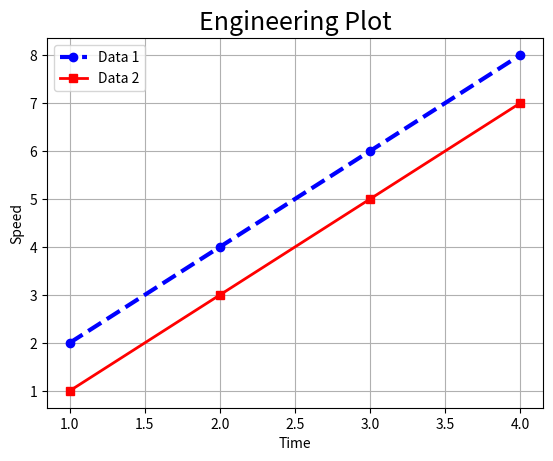

This chart was generated by the following Python code:
# =========================================
# MATPLOTLIB CHEAT SHEET + PRACTICE
# =========================================

# import plotting library
import matplotlib.pyplot as plt


# =========================================
# SAMPLE DATA
# =========================================

# x-axis values
x = [1, 2, 3, 4]

# first y-axis dataset
y = [2, 4, 6, 8]

# second y-axis dataset
y2 = [1, 3, 5, 7]


# =========================================
# BASIC LINE PLOT
# =========================================

plt.plot(
    x,              # x values
    y,              # y values

    # line color
    color="blue",

    # line style
    # "-" solid
    # "--" dashed
    # ":" dotted
    linestyle="--",

    # point markers
    # "o" circle
    # "x" x mark
    # "s" square
    marker="o",

    # line thickness
    linewidth=3,

    # name shown in legend
    label="Data 1"
)


# =========================================
# SECOND LINE
# =========================================

plt.plot(
    x,
    y2,
    color="red",
    marker="s",
    linewidth=2,
    label="Data 2"
)


# =========================================
# TITLES + LABELS
# =========================================

# graph title
plt.title("Engineering Plot", fontsize=18)

# x-axis label
plt.xlabel("Time")

# y-axis label
plt.ylabel("Speed")


# =========================================
# GRID
# =========================================

# adds background grid
plt.grid(True)


# =========================================
# LEGEND
# =========================================

# shows labels for lines
plt.legend()


# =========================================
# SAVE GRAPH
# =========================================

# saves graph as image
plt.savefig("engineering_plot.png")


# =========================================
# SHOW GRAPH
# =========================================

# displays graph window
plt.show()



# =========================================
# EXTRA CHEAT SHEET
# =========================================

# SCATTER PLOT:
# plt.scatter(x, y)

# BAR CHART:
# plt.bar(x, y)

# CHANGE COLOR:
# color="green"

# CHANGE MARKER:
# marker="x"

# CHANGE LINE STYLE:
# linestyle=":"

# CHANGE LINE WIDTH:
# linewidth=5

# BIGGER TITLE:
# fontsize=25

# FIGURE SIZE:
# plt.figure(figsize=(8,5))

# LIMIT AXIS:
# plt.xlim(0,10)
# plt.ylim(0,20)
